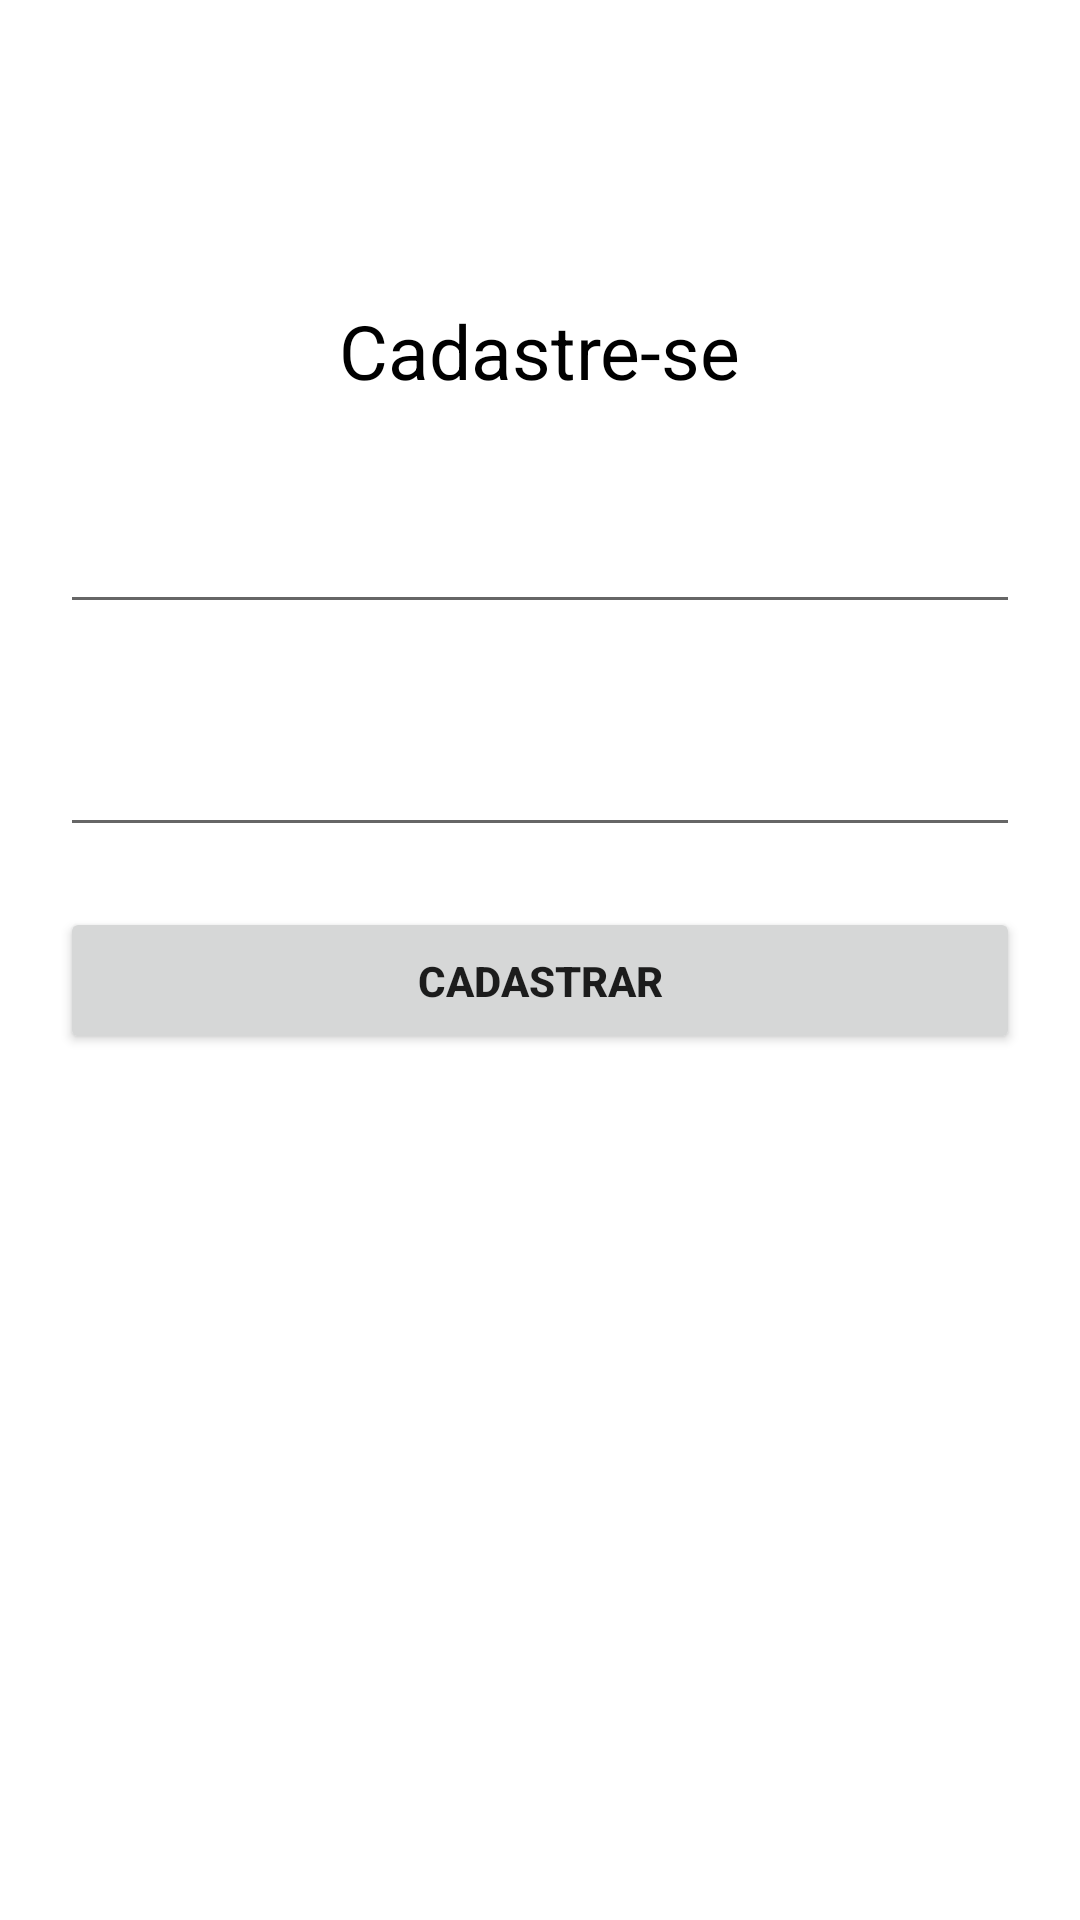

Produce the Android XML layout that renders to this screen, including the resource entries it uses.
<!-- AndroidManifest.xml: application theme Theme.Firebaseteste -->
<!-- res/layout/activity_form_cadastro.xml -->
<?xml version="1.0" encoding="utf-8"?>
<LinearLayout
    xmlns:android="http://schemas.android.com/apk/res/android"
    xmlns:app="http://schemas.android.com/apk/res-auto"
    xmlns:tools="http://schemas.android.com/tools"
    android:layout_width="match_parent"
    android:layout_height="match_parent"
    android:orientation="vertical"
    tools:context=".view.formcadastro.FormCadastro">
    <TextView
        android:id="@+id/titulo"
        android:layout_width="wrap_content"
        android:layout_height="wrap_content"
        android:layout_gravity="center"
        android:layout_marginTop="100dp"
        android:textColor="@color/black"
        android:textSize="25sp"
        android:text="@string/titulo_form_cadastro" />

    <EditText
        android:id="@+id/editEmail"
        android:layout_width="match_parent"
        android:layout_height="wrap_content"
        android:layout_marginStart="20dp"
        android:layout_marginTop="20dp"
        android:layout_marginEnd="20dp"
        android:inputType="textWebEmailAddress"
        android:maxLines="1"
        android:padding="15dp"/>
    <EditText
        android:id="@+id/editSenha"
        android:layout_width="match_parent"
        android:layout_height="wrap_content"
        android:inputType="numberPassword"
        android:layout_marginStart="20dp"
        android:layout_marginEnd="20dp"
        android:layout_marginTop="20dp"
        android:maxLines="1"
        android:padding="15dp"/>

    <Button
        android:id="@+id/button"
        android:layout_width="match_parent"
        android:layout_height="wrap_content"
        android:layout_marginStart="20dp"
        android:layout_marginTop="20dp"
        android:layout_marginEnd="20dp"
        android:padding="15dp"
        android:text="CADASTRAR"
        android:textStyle="bold" />

</LinearLayout>
<!-- resources referenced by this layout -->
<resources>
  <string name="titulo_form_cadastro">Cadastre-se</string>
  <style name="Theme.Firebaseteste" parent="Theme.MaterialComponents.DayNight.DarkActionBar">
          
          <item name="colorPrimary">@color/purple_500</item>
          <item name="colorPrimaryVariant">@color/purple_700</item>
          <item name="colorOnPrimary">@color/white</item>
          
          <item name="colorSecondary">@color/teal_200</item>
          <item name="colorSecondaryVariant">@color/teal_700</item>
          <item name="colorOnSecondary">@color/black</item>
          
          <item name="android:statusBarColor">?attr/colorPrimaryVariant</item>
          
      </style>
  <!-- not gathered from this repository: default colours our renderer supplied (Android Studio template values) -->
  <color name="purple_500">#FF6200EE</color>
  <color name="purple_700">#FF3700B3</color>
  <color name="teal_200">#FF03DAC5</color>
  <color name="teal_700">#FF018786</color>
  <color name="black">#FF000000</color>
  <color name="white">#FFFFFFFF</color>
</resources>
